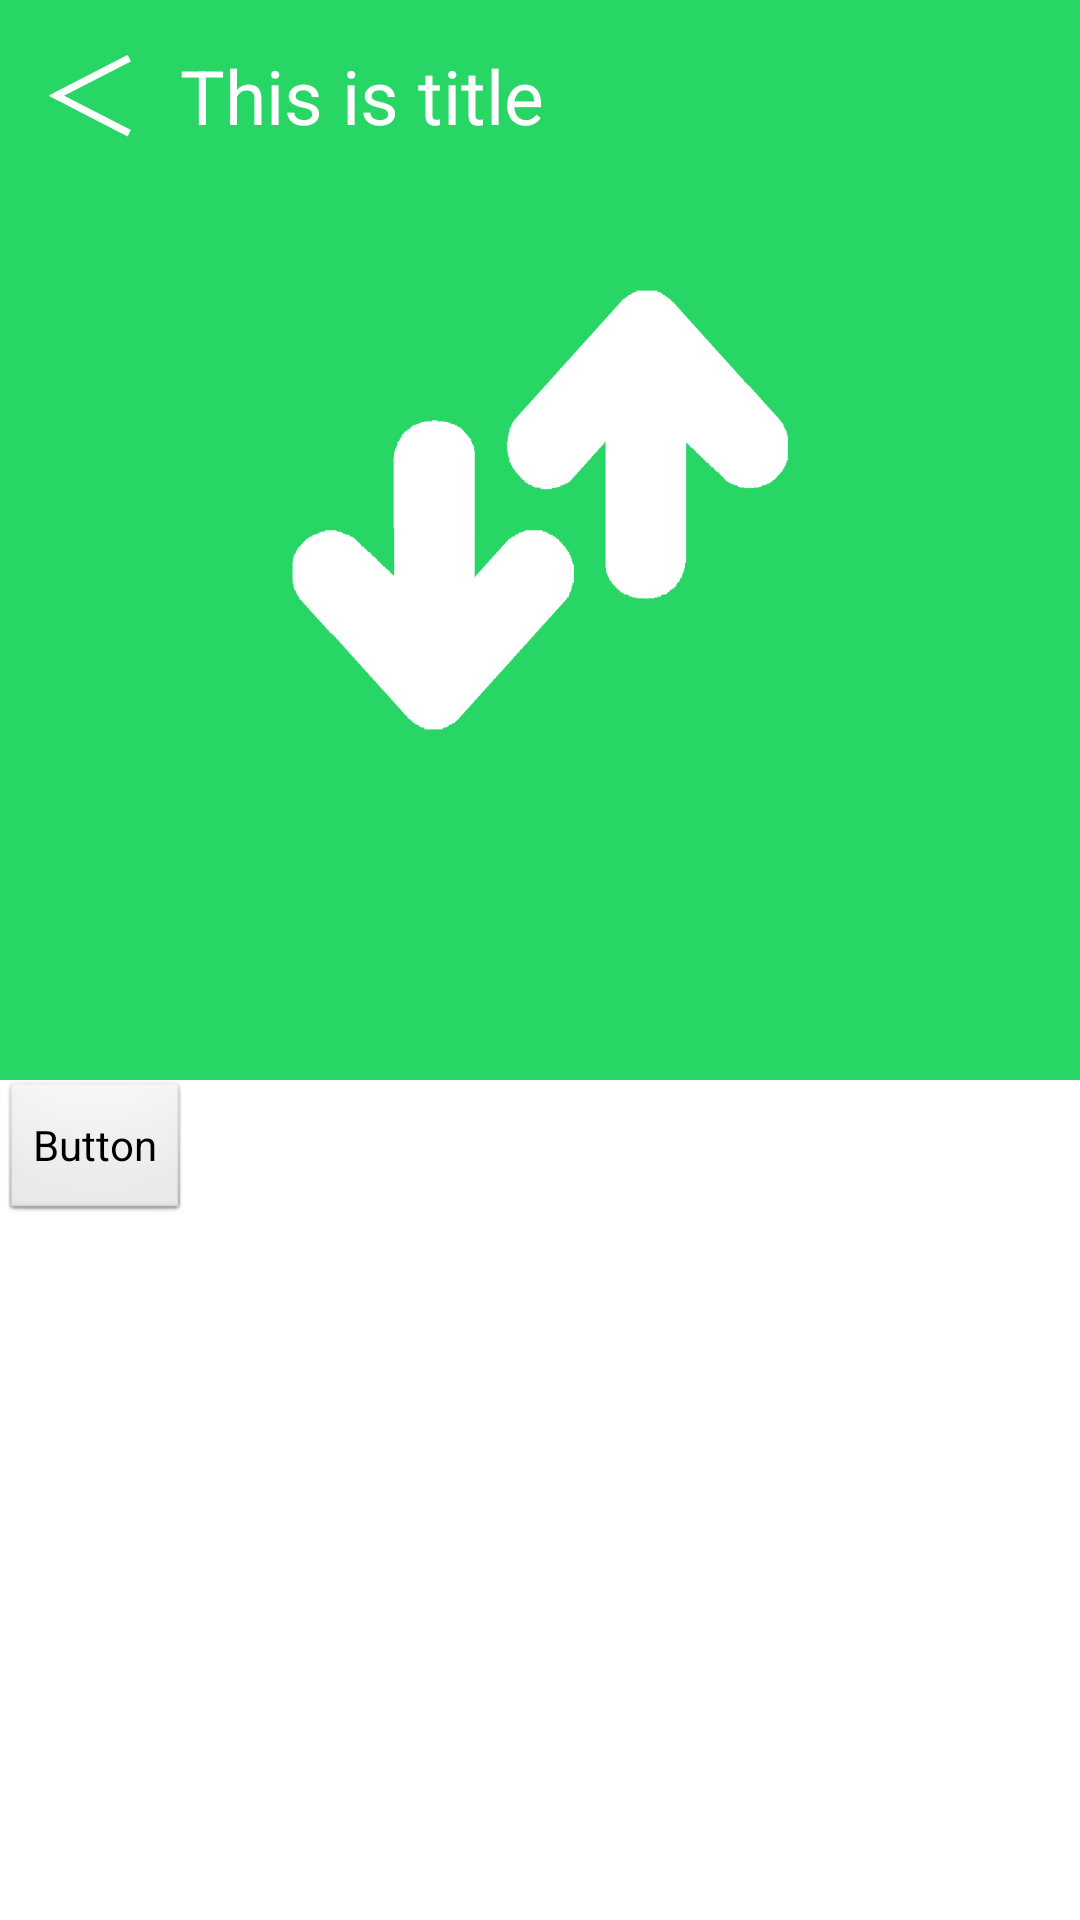

Write the Android layout XML for this screen, with the resource values it uses.
<!-- AndroidManifest.xml: application theme AppTheme -->
<!-- res/layout/activity_internet.xml -->
<?xml version="1.0" encoding="utf-8"?>

<RelativeLayout xmlns:android="http://schemas.android.com/apk/res/android"
    android:layout_width="match_parent"
    android:layout_height="match_parent"
    android:background="#28d665" 
    android:orientation="vertical" >
    <include layout="@layout/title" />

    
     <ImageView
        android:id="@+id/softwarebig"
        android:layout_width="250dp"
        android:layout_height="250dp"
        android:layout_alignParentTop="true"
        android:layout_centerHorizontal="true"
        android:layout_marginTop="45dp"
        android:src="@drawable/internetbig" />

    <LinearLayout
        android:layout_width="fill_parent"
        android:layout_height="280dp"
        android:layout_alignParentBottom="true"
        android:layout_centerHorizontal="true"
        android:background="#ffffff"
        android:orientation="vertical" >
        
        
        <Button
        android:id="@+id/internetinfo"
        android:layout_width="wrap_content"
        android:layout_height="wrap_content"
        android:layout_alignParentBottom="true"
        android:layout_alignParentLeft="true"
        android:layout_marginBottom="128dp"
        android:text="Button" />
        

    </LinearLayout>
    
    

</RelativeLayout>
<!-- res/layout/title.xml (included above) -->
<?xml version="1.0" encoding="utf-8"?>

<RelativeLayout xmlns:android="http://schemas.android.com/apk/res/android"
    android:layout_width="match_parent"
    android:layout_height="match_parent"
    android:background="#00000000"
    android:orientation="vertical" >

    
    <Button
        android:id="@+id/back"
        android:layout_width="60dp"
        android:layout_height="60dp"
        android:layout_alignParentLeft="true"
        android:layout_alignParentTop="true"
        android:background="#00000000"
        android:textColor="#ffffff"
        android:textSize="35sp"
        android:text="＜" />

    <TextView
        android:id="@+id/title_text"
        android:layout_width="wrap_content"
        android:layout_height="45dp"
        android:layout_alignBottom="@+id/back"
        android:layout_toRightOf="@+id/back"
        android:textSize="25sp"
        android:textColor="#ffffff"
        android:text="This is title"
        android:textAppearance="?android:attr/textAppearanceLarge" />

</RelativeLayout>
<!-- resources referenced by this layout -->
<resources>
  <!-- drawable internetbig: png bitmap (drawable-hdpi, 32959 bytes) -->
  <style name="AppTheme" parent="AppBaseTheme">
          
      </style>
  <style name="AppBaseTheme" parent="android:Theme.Light">
          
      </style>
</resources>
